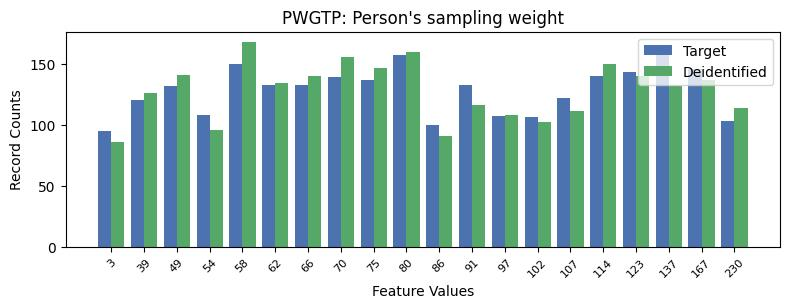

Source data for this figure (header and first rows):
, PWGTP, count_target, count_deidentified
0, 17, 164, 132
1, 9, 157, 160
2, 4, 150, 168
3, 18, 146, 137
4, 16, 143, 140
5, 15, 140, 150
6, 7, 139, 156
7, 8, 137, 147
8, 5, 133, 134
9, 6, 133, 140
10, 11, 133, 116
11, 2, 132, 141
12, 14, 122, 111
13, 1, 120, 126
14, 3, 108, 96
15, 12, 107, 108
16, 13, 106, 102
17, 19, 103, 114
18, 10, 100, 91
19, 0, 95, 86
